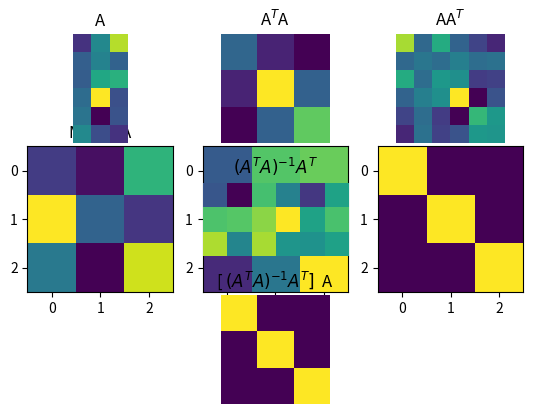
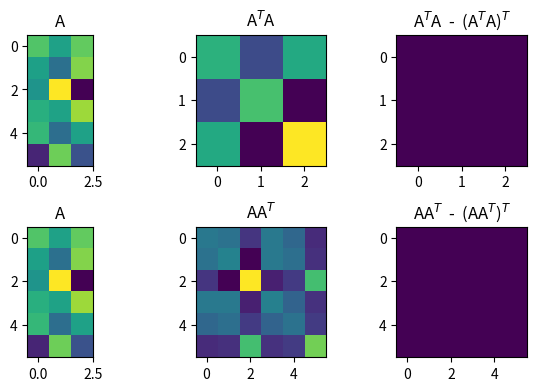

Generate these figures, in order, with matplotlib:
import numpy as np
import matplotlib.pyplot as plt

# size of square matrix
m = 3

# generate random matrix
A = np.random.randn(m,m)

# compute its inverse
Ainv = np.linalg.inv(A)

# and check the multiplication
idm = A@Ainv

# print the matrix. Note the computer rounding errors on the off-diagonals
print(idm)
# print( np.round(idm,4) ) # try this instead ;)

# show in an image
plt.subplot(131)
plt.imshow(A)
plt.title('Matrix A')

plt.subplot(132)
plt.imshow(Ainv)
plt.title('Matrix $A^{-1}$')

plt.subplot(133)
plt.imshow(idm)
plt.title('AA$^{-1}$')

plt.show()


# what happens when you try it with a reduced-rank matrix?
A = np.random.randn(4,2) @ np.random.randn(2,4)

### The left inverse

# m>n for left inverse,
# m<n for right inverse
m = 6
n = 3

# create matrices
A = np.random.randn(m,n)
AtA = A.T@A
AAt = A@A.T

# inspect ranks
print('Shape of A^TA:', np.shape(AtA) )
print('Rank of A^TA:', np.linalg.matrix_rank(AtA) )
print('Shape of AA^T:', np.shape(AAt) )
print('Rank of AA^T:', np.linalg.matrix_rank(AAt) ) 

# left inverse
Aleft = np.linalg.inv(AtA)@A.T

# now test!
I_left  = Aleft  @ A

print(I_left), print(' ')


# and then test using the inverse function
AtA_inv = np.linalg.inv(AtA)
I_AtA   = AtA_inv @ AtA

AAt_inv = np.linalg.inv(AAt)
I_AAt   = AAt_inv @ AAt

print(I_AtA), print(' ')
print(I_AAt)

## show images
plt.subplot(331)
plt.imshow(A), plt.axis('off')
plt.title('A')

plt.subplot(332)
plt.imshow(AtA), plt.axis('off')
plt.title('A$^T$A')

plt.subplot(333)
plt.imshow(AAt), plt.axis('off')
plt.title('AA$^T$')

plt.subplot(335)
plt.imshow(Aleft), plt.axis('off')
plt.title('$(A^TA)^{-1}A^T$')

plt.subplot(338)
plt.imshow(I_left), plt.axis('off')
plt.title('[ $(A^TA)^{-1}A^T ]$  A')

plt.show()

## Right inverse

# Copy/paste the code from above and adapt to the right inverse!



# show that AtA is square

# sizes
m = 6
n = 3

# create a random matrix
A = np.random.randn(m,n)

# compute it both ways
AtA = A.T@A
AAt = A@A.T

print(AtA.shape)
print(AAt.shape)

## show that it's symmetric

_,axs = plt.subplots(2,3,figsize=(6,4))

# show the matrices
axs[0,0].imshow(A)
axs[0,0].set_title('A')

axs[0,1].imshow(AtA)
axs[0,1].set_title('A$^T$A')

axs[0,2].imshow(AtA-AtA.T)
axs[0,2].set_title('A$^T$A  -  (A$^T$A)$^T$')


axs[1,0].imshow(A)
axs[1,0].set_title('A')

axs[1,1].imshow(AAt)
axs[1,1].set_title('AA$^T$')

axs[1,2].imshow(AAt-AAt.T)
axs[1,2].set_title('AA$^T$  -  (AA$^T$)$^T$')


plt.tight_layout()
plt.show()

